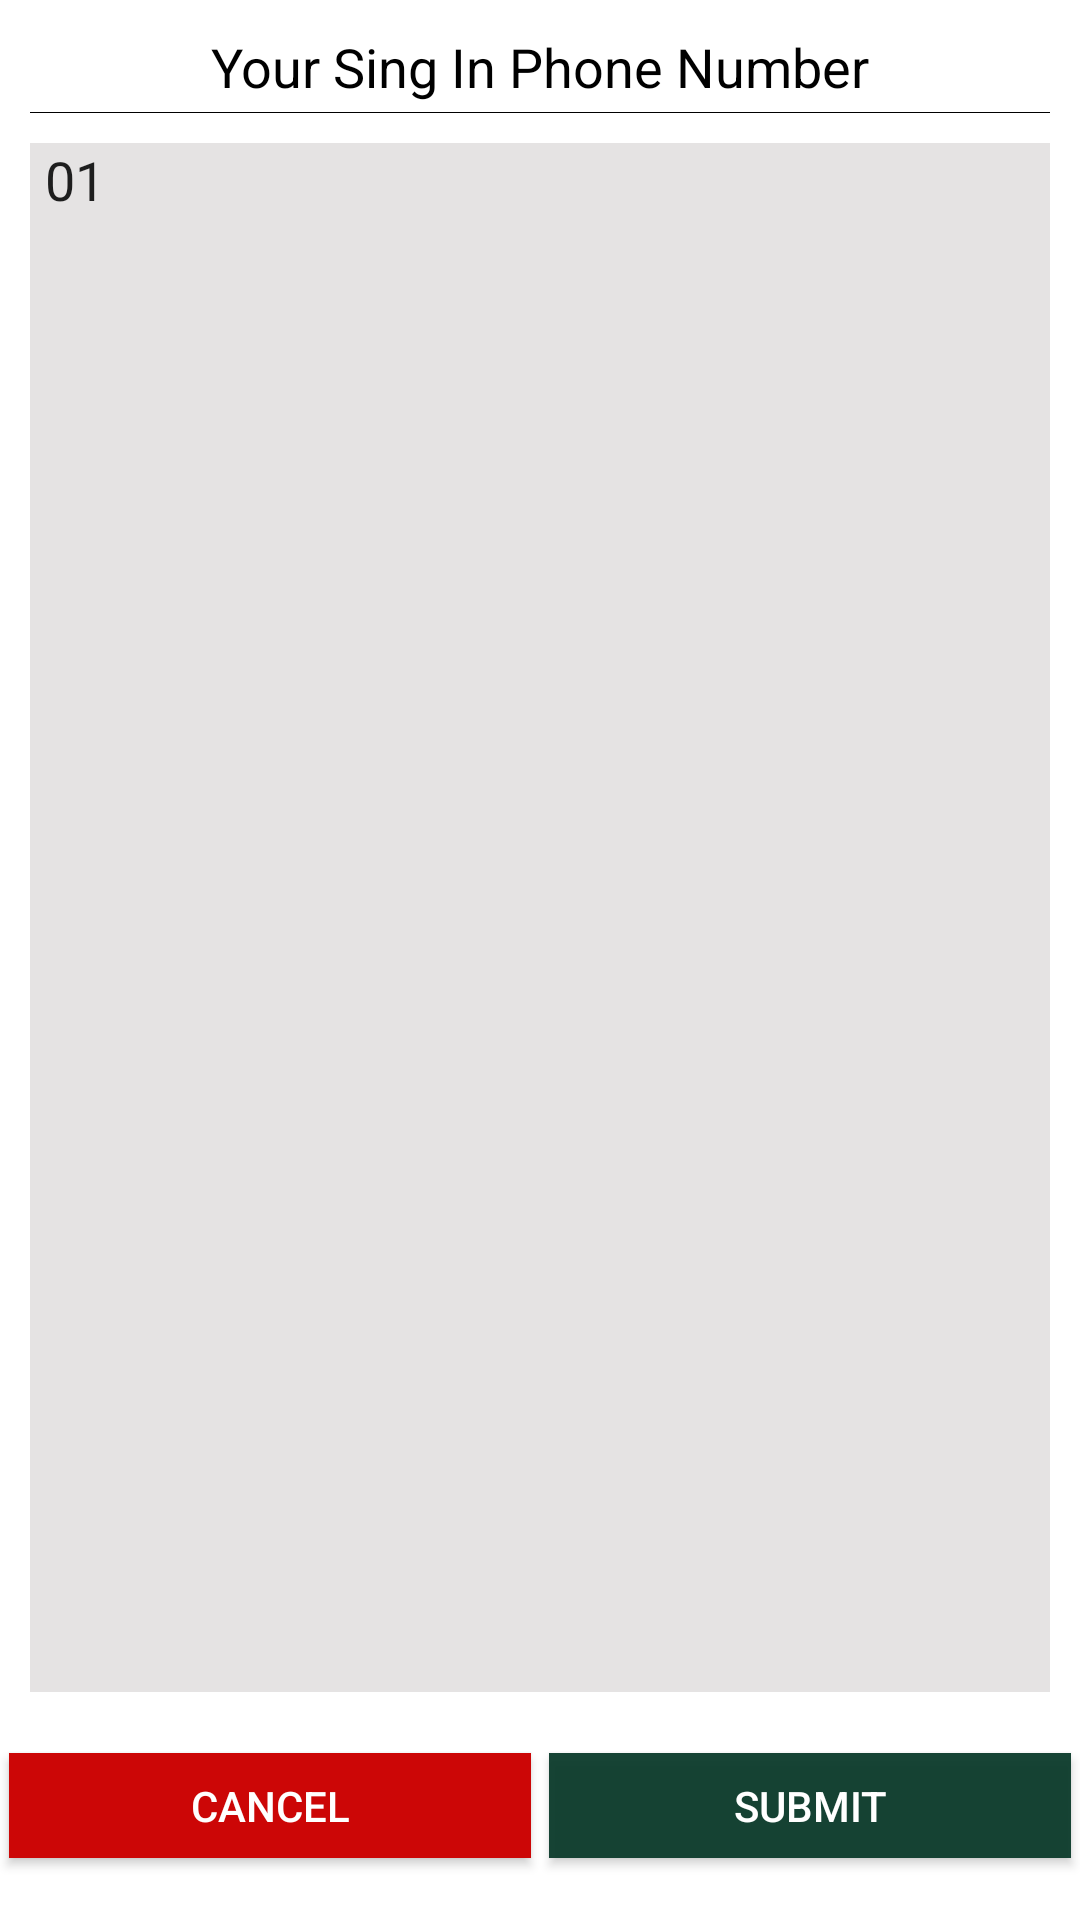

Reconstruct the res/layout file that produces this screen, plus the resources it refers to.
<!-- AndroidManifest.xml: fallback theme Theme.MaterialComponents.DayNight.NoActionBar -->
<!-- res/layout/picup_phone_number.xml -->
<?xml version="1.0" encoding="utf-8"?>
<LinearLayout xmlns:android="http://schemas.android.com/apk/res/android"
    android:layout_width="match_parent"
    xmlns:app="http://schemas.android.com/apk/res-auto"
    android:orientation="vertical"
    android:layout_height="wrap_content">

    <TextView
        android:textColor="#000"
        android:textSize="18dp"
        android:textAlignment="center"
        android:layout_marginTop="10dp"
        android:layout_marginLeft="10dp"
        android:layout_marginRight="10dp"
        android:text="Your Sing In Phone Number"
        android:layout_width="match_parent"
        android:layout_height="wrap_content"/>

    <View
        android:layout_marginTop="3dp"
        android:layout_width="match_parent"
        android:layout_height="1px"
        android:layout_marginLeft="10dp"
        android:layout_marginRight="10dp"
        android:background="#000" />
    <LinearLayout
        android:layout_width="match_parent"
        android:layout_height="0dp"
        android:orientation="vertical"
        android:layout_weight="1"
        android:padding="5dp">
        <EditText
            android:layout_margin="5dp"
            android:paddingStart="5dp"
            android:id="@+id/et_phone_number"
            android:layout_width="match_parent"
            android:layout_height="match_parent"
            android:background="#F2E4E2E2"
            android:inputType="phone"
            android:gravity="top"
            android:text="01"
            android:lines="4"
            android:paddingLeft="5dp" />
    </LinearLayout>
    <LinearLayout
        android:layout_marginBottom="10dp"
        android:layout_width="match_parent"
        android:layout_height="?attr/actionBarSize"
        android:gravity="center_vertical"
        android:orientation="horizontal">




        <androidx.appcompat.widget.AppCompatButton
            android:layout_margin="3dp"
            android:id="@+id/bt_cancel"
            android:background="#cc0606"
            android:textColor="#fff"
            android:layout_weight="1"
            android:layout_width="0dp"
            android:layout_height="35dp"
            android:gravity="center"
            android:text="CANCEL" />


        <androidx.appcompat.widget.AppCompatButton
            android:layout_margin="3dp"
            android:id="@+id/bt_submit"
            android:background="#F00A3A2A"
            android:textColor="#fff"
            android:layout_weight="1"
            android:layout_width="0dp"
            android:layout_height="35dp"
            android:gravity="center"
            android:text="SUBMIT" />
    </LinearLayout>
</LinearLayout>
<!-- resources referenced by this layout -->
<resources>

</resources>
